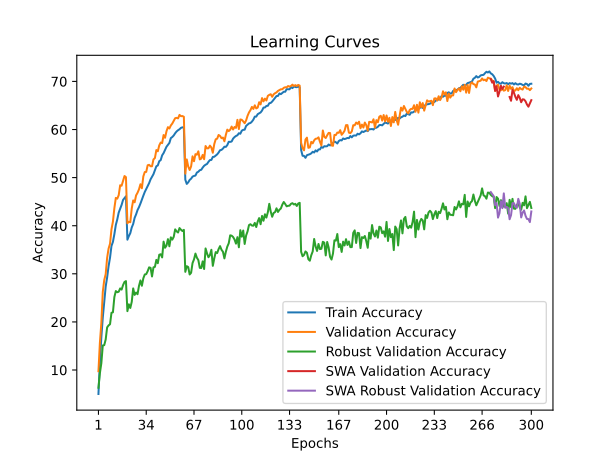

Source data for this figure (header and first rows):
time; train_accuracy; train_loss; valid_accuracy; valid_loss; valid_accuracy_robust; valid_accuracy_swa; valid_accuracy_robust_swa
53,6230; 5,0163; 4,8687; 9,7500; 4,5120; 6,3103; 9,7500; 6,3103
113,5271; 11,6163; 4,3901; 15,6750; 4,1787; 9,3448; 15,6750; 9,3448
169,1086; 16,7987; 4,0987; 19,7800; 4,0092; 11,4138; 19,7800; 11,4138
222,0136; 20,8962; 3,9037; 26,2350; 3,7257; 15,1034; 26,2350; 15,1034
282,1617; 24,1000; 3,7534; 28,7000; 3,6162; 15,1724; 28,7000; 15,1724
335,3780; 27,3450; 3,6106; 29,9300; 3,5450; 16,3448; 29,9300; 16,3448
390,9125; 29,2400; 3,5216; 33,3100; 3,4174; 18,8621; 33,3100; 18,8621
444,2923; 31,5738; 3,4242; 35,2450; 3,3417; 19,2759; 35,2450; 19,2759
502,4491; 33,3550; 3,3450; 36,2500; 3,2996; 19,5172; 36,2500; 19,5172
557,9693; 35,7938; 3,2538; 39,2550; 3,1800; 21,8966; 39,2550; 21,8966
627,8073; 36,6375; 3,1989; 40,8500; 3,1116; 22,0000; 40,8500; 22,0000
680,0753; 38,2437; 3,1409; 43,6450; 2,9866; 25,1724; 43,6450; 25,1724
734,8555; 40,1600; 3,0683; 45,7850; 2,9169; 26,4138; 45,7850; 26,4138
793,6486; 41,3137; 3,0214; 45,6250; 2,9314; 26,1724; 45,6250; 26,1724
847,7850; 42,7300; 2,9669; 46,3550; 2,9000; 26,2759; 46,3550; 26,2759
904,1437; 43,5450; 2,9348; 48,4150; 2,8271; 26,9655; 48,4150; 26,9655
981,2812; 44,3350; 2,9027; 48,3150; 2,8398; 26,7241; 48,3150; 26,7241
1038,8835; 45,3612; 2,8630; 49,3300; 2,7991; 27,6552; 49,3300; 27,6552
1097,7603; 45,7537; 2,8546; 50,3300; 2,7682; 28,3103; 50,3300; 28,3103
1174,4436; 46,1213; 2,8300; 50,1050; 2,7725; 28,4828; 50,1050; 28,4828
1227,8848; 37,1000; 3,1853; 40,5150; 3,1095; 22,2414; 40,5150; 22,2414
1285,8254; 37,8438; 3,1594; 40,8150; 3,1241; 23,6552; 40,8150; 23,6552
1347,3467; 38,4562; 3,1254; 40,7250; 3,1157; 22,8966; 40,7250; 22,8966
1401,2238; 39,6350; 3,0872; 43,5900; 3,0148; 24,1724; 43,5900; 24,1724
1457,7681; 40,3675; 3,0502; 45,2550; 2,9180; 26,9655; 45,2550; 26,9655
1533,3986; 41,6362; 3,0002; 44,8700; 2,9614; 25,6207; 44,8700; 25,6207
1589,1551; 42,3550; 2,9717; 46,3050; 2,9254; 26,1034; 46,3050; 26,1034
1647,0040; 43,2537; 2,9366; 46,8550; 2,9148; 25,7586; 46,8550; 25,7586
1703,0181; 43,8575; 2,9149; 47,5600; 2,8466; 27,4828; 47,5600; 27,4828
1758,2248; 44,6025; 2,8826; 48,6250; 2,7879; 28,6207; 48,6250; 28,6207
1817,4869; 45,4475; 2,8535; 47,7900; 2,8755; 27,5172; 47,7900; 27,5172
1874,3522; 46,2413; 2,8204; 50,2550; 2,7468; 29,0690; 50,2550; 29,0690
1928,3943; 47,0187; 2,7934; 51,1600; 2,7289; 29,8621; 51,1600; 29,8621
1990,1747; 47,6125; 2,7677; 51,1900; 2,7111; 29,9310; 51,1900; 29,9310
2090,5589; 48,2713; 2,7415; 52,5700; 2,6820; 30,5517; 52,5700; 30,5517
2144,8561; 48,8550; 2,7197; 52,6650; 2,6661; 31,3448; 52,6650; 31,3448
2202,4024; 49,6388; 2,6894; 52,3600; 2,6975; 31,2414; 52,3600; 31,2414
2265,1425; 50,2062; 2,6632; 52,3650; 2,6774; 29,4483; 52,3650; 29,4483
2318,5396; 50,7125; 2,6444; 53,7800; 2,6037; 31,3448; 53,7800; 31,3448
2373,9331; 51,5350; 2,6175; 54,0750; 2,6000; 31,4483; 54,0750; 31,4483
2463,8649; 52,3612; 2,5851; 55,7300; 2,5516; 32,8966; 55,7300; 32,8966
2518,5715; 52,5337; 2,5725; 55,4750; 2,5500; 32,2069; 55,4750; 32,2069
2579,7068; 53,4150; 2,5428; 56,7050; 2,5257; 33,9655; 56,7050; 33,9655
2638,2636; 53,6412; 2,5293; 57,2900; 2,4914; 34,0690; 57,2900; 34,0690
2694,1148; 54,6388; 2,5001; 57,1750; 2,5081; 33,4138; 57,1750; 33,4138
2749,9507; 55,0988; 2,4799; 58,8550; 2,4367; 36,6897; 58,8550; 36,6897
2803,4697; 55,7425; 2,4546; 58,2850; 2,4640; 35,4138; 58,2850; 35,4138
2857,9493; 56,4188; 2,4333; 59,6500; 2,3966; 35,8621; 59,6500; 35,8621
2912,9918; 56,8413; 2,4140; 60,4950; 2,4032; 37,2069; 60,4950; 37,2069
2986,0279; 57,2125; 2,4027; 60,2150; 2,3753; 35,7241; 60,2150; 35,7241
3041,5220; 58,2150; 2,3712; 60,8500; 2,3702; 37,5862; 60,8500; 37,5862
3171,8693; 58,4425; 2,3617; 61,2450; 2,3628; 37,1034; 61,2450; 37,1034
3223,9844; 58,7675; 2,3410; 61,8050; 2,3355; 37,6897; 61,8050; 37,6897
3278,7295; 59,2313; 2,3316; 62,3600; 2,3146; 39,2414; 62,3600; 39,2414
3335,1288; 59,6013; 2,3213; 62,4250; 2,3212; 38,8276; 62,4250; 38,8276
3389,3437; 59,8575; 2,3060; 62,3200; 2,3152; 38,5862; 62,3200; 38,5862
3444,6257; 60,0550; 2,3006; 63,0450; 2,3058; 39,5172; 63,0450; 39,5172
3499,5774; 60,3475; 2,2931; 62,7700; 2,3193; 39,1724; 62,7700; 39,1724
3555,3797; 60,4550; 2,2852; 62,8050; 2,3020; 38,8966; 62,8050; 38,8966
3608,1965; 60,4250; 2,2859; 62,6500; 2,3039; 39,1379; 62,6500; 39,1379
... 240 more rows
